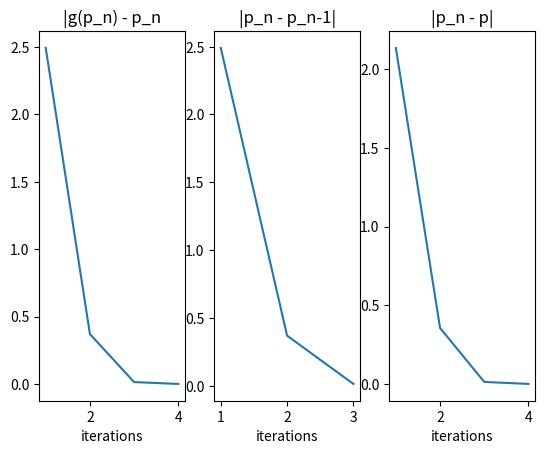

Reproduce this figure in Python.
import math
import numpy as np
import random
import matplotlib.pyplot as plt


def g(x):
    return math.pi + 0.5 * math.sin(x/2)


def fixed_point_iter(p0, max_iters, abs_tol):
    p_cur = p0
    ps = [p0]  # an array to store the past results
    for i in range(1, max_iters+1):
        p_next = g(p_cur)
        func_error = abs(p_next - g(p_next))
        step_error = abs(p_next - p_cur)
        if func_error < abs_tol or step_error <abs_tol:
            break
        ps.append(p_next)
        p_cur = p_next
    return ps, p_next


def graph(p, ps):
    fig, (ax1, ax2, ax3) = plt.subplots(1, 3)
    y1 = [abs(v - p) for v in ps]  # calculate |p_n - p| for every n
    y2 = []
    y3 = [abs(g(v) - v) for v in ps]  # calculate |g(p_n) - p_n| for every n
    for i in range(len(ps) - 1):
        y2.append(abs(ps[i + 1] - ps[i]))  # calculate |p_n - p_n-1| for every n
    x1 = np.arange(1, len(ps) + 1)  # create an array from 1 to # of iterations + 1
    x2 = np.arange(1, len(ps))
    ax3.plot(x1, y1)
    ax3.set(xlabel='iterations', title='|p_n - p|')
    ax2.plot(x2, y2)
    ax2.set(xlabel='iterations', title='|p_n - p_n-1|')
    ax1.plot(x1, y3)
    ax1.set(xlabel='iterations', title='|g(p_n) - p_n')
    plt.show()


def main():
    p0 = random.uniform(0, 2 * math.pi) # generate a random number in [0, 2pi] as p0
    ps, root = fixed_point_iter(p0, 20, pow(10, -4))
    graph(root, ps)
    print(root)


if __name__ == '__main__':
    main()
